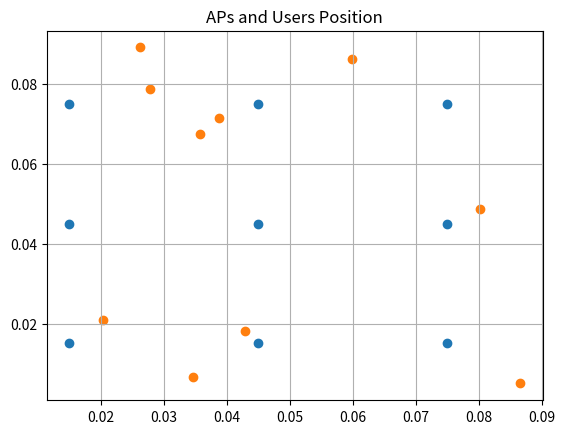

Here is the Python script that generated this plot: (Note: this script raises an exception after producing the figure.)
import numpy as np
import random as rd
import matplotlib.pyplot as plt

#the considered space has a width of 0.9 kilometers, a length of 0.9 kilometers
length = 0.09
width = 0.09

length_of_cell = 0.001
number_of_area_per_row = 3
length_of_area = length/number_of_area_per_row

#Number of APs
NUM_OF_AP = 9
#Number of Users
NUM_OF_USER = 10
#Transmit Power P ~ 5dBm 
P = pow(10,5/10)
#Noise Power sigma^2 ~ -169dBm/Hz
SIGMA_SQR = pow(10,-169/10)
#Bandwidth W = 10MHz
W = 10000000


#initialize position of each AP.
#each AP was located at the central of each area
#the position of each AP is the constant
def initialize_aps_pos():
    list_of_AP = []
    for i in range(NUM_OF_AP): 
        list_of_AP.append((i % 3 * length_of_area + length_of_area / 2 , (i - i%3) / 3 * length_of_area + length_of_area / 2))
    return list_of_AP

#The list contains positions of APs
list_of_AP = initialize_aps_pos()

def write_APs_pos_data(list_of_APs_pos):
    file = open("Research-topic-1\\AP_pos_data.txt", "w")
    for i in range(NUM_OF_AP):
        file.write(str(list_of_APs_pos[i]) + "\n")

#the function calculates the distance to the nearest AP
def distance_to_nearest_AP(pos_of_user, list_of_AP):
    min = np.inf
    for x in list_of_AP:
        distance = np.sqrt((pos_of_user[0] - x[0]) * (pos_of_user[0] - x[0]) + (pos_of_user[1] - x[1]) * (pos_of_user[1] - x[1]))
        if distance < min:
            min = distance
    return min


#initialize user's postion with random value
#after initializing any user's position, check the distance from that user to the nearest AP,
#if the distance is satisfied, store it into the array list_of_users.
def initialize_users_pos():
    list_of_users = []
    i = 0
    while i < NUM_OF_USER:
        list_of_users.append((rd.uniform(0,length),rd.uniform(0,width)))
        if(distance_to_nearest_AP(pos_of_user= list_of_users[i], list_of_AP= list_of_AP) >= 0.001):
            i = i+1
        else:
            list_of_users.remove(list_of_users[i])
    return list_of_users

def distance_to_AP(pos_of_user,pos_of_AP):
    distance = np.sqrt((pos_of_user[0] - pos_of_AP[0]) * (pos_of_user[0] - pos_of_AP[0]) + (pos_of_user[1] - pos_of_AP[1]) * (pos_of_user[1] - pos_of_AP[1]))
    return distance


#The list contains positions of users
list_of_users=initialize_users_pos()

def write_users_pos_data(list_of_users_pos):
    file = open("Research-topic-1\\user_pos_data.txt", "w")
    for i in range (NUM_OF_USER):
        file.write(str(list_of_users_pos[i]) + "\n")

#Path loss model
def path_loss(distance):
    return 140.7 + 37.6*(np.log10(distance))

#Channel coefficient h=h_tilde* 10^(-pathloss/20)
#h_tilde = (a + b*i)/sqrt(2)
#in which a and b is random value from a Normal distribution
def generate_h_tilde(mu,sigma):
    re=np.random.normal(mu,sigma,1)[0]
    im=np.random.normal(mu,sigma,1)[0]
    h_tilde=complex(re,im)/np.sqrt(2)
    return h_tilde

def generate_h(pos_of_user,pos_of_AP):
    h_tilde=generate_h_tilde(0,1)
    h=h_tilde* pow(10,-path_loss(distance_to_AP(pos_of_user,pos_of_AP))/20.0)
    return h


#return a matrix of channel coefficient h between user k and AP b
def initialize_users_h(list_of_user_pos,list_of_AP_pos):
    list_of_users_h=np.matrix(np.zeros([NUM_OF_AP,NUM_OF_USER]),dtype=complex)
    for b in range(NUM_OF_AP):
        for k in range (NUM_OF_USER):
            list_of_users_h[b,k]=generate_h(list_of_user_pos[k],list_of_AP_pos[b])
    return list_of_users_h

# gamma_bkf (t) is the Signal to Interference-plus-Noise Ratio (SINR)
# at user k for the transmit signal from AP b, application f
def gamma(h,AP_index,user_index):
    power=pow(abs(h[AP_index,user_index]),2)*P
    interference_plus_noise=W*SIGMA_SQR
    for b in range(list_of_AP.__len__()):
        if(b!=AP_index):
            interference_plus_noise += pow(abs(h[b,user_index]),2)*P
    return power/interference_plus_noise

#achievable data rate r_bkf (t) for the link between
# AP b, user k and for application f using bandwidth Wf at scheduling frame t
def r(h,AP_index,user_index):
    return W*np.log2(1+gamma(h,AP_index,user_index))


#Plot APs and Users Position
plt.title("APs and Users Position")
AP_x,AP_y=zip(*list_of_AP)
User_x,User_y=zip(*list_of_users)
plt.scatter(AP_x,AP_y,cmap='hot')
plt.scatter(User_x,User_y,cmap='hot')
plt.grid()
plt.show(block=False)


#the value of r_bkf is immediate
#suppose in the real world, we have 10000 frames that users have to take action
#suppose the transmit power not depend on application f of user k -> r_bkf depends on which user k of AP b is?
#each frame has its r_bkf 
#Simulating 10000 frames, determine the value of r_bkf in each frame
NUM_OF_FRAME=1000
list_of_r_from_0_to_t = [[] for i in range(NUM_OF_FRAME)]
file = open("data_r.txt", "w")

for i in range(NUM_OF_FRAME):
    file.writelines(' FRAME START! '.center(200,'=')+"\n")
    h=initialize_users_h(list_of_AP_pos=list_of_AP,list_of_user_pos=list_of_users)
    for b in range(NUM_OF_AP):
        for k in range(NUM_OF_USER):
            r_bkf = r(h,b, k, application_index=1)
            file.write(f"{str(round(r_bkf,5)): <20}")
            list_of_r_from_0_to_t[i].append(r_bkf)
        file.writelines("\n")
    file.writelines(' END OF FRAME! '.center(200,'=')+"\n\n")

file.close()

plt.show()
